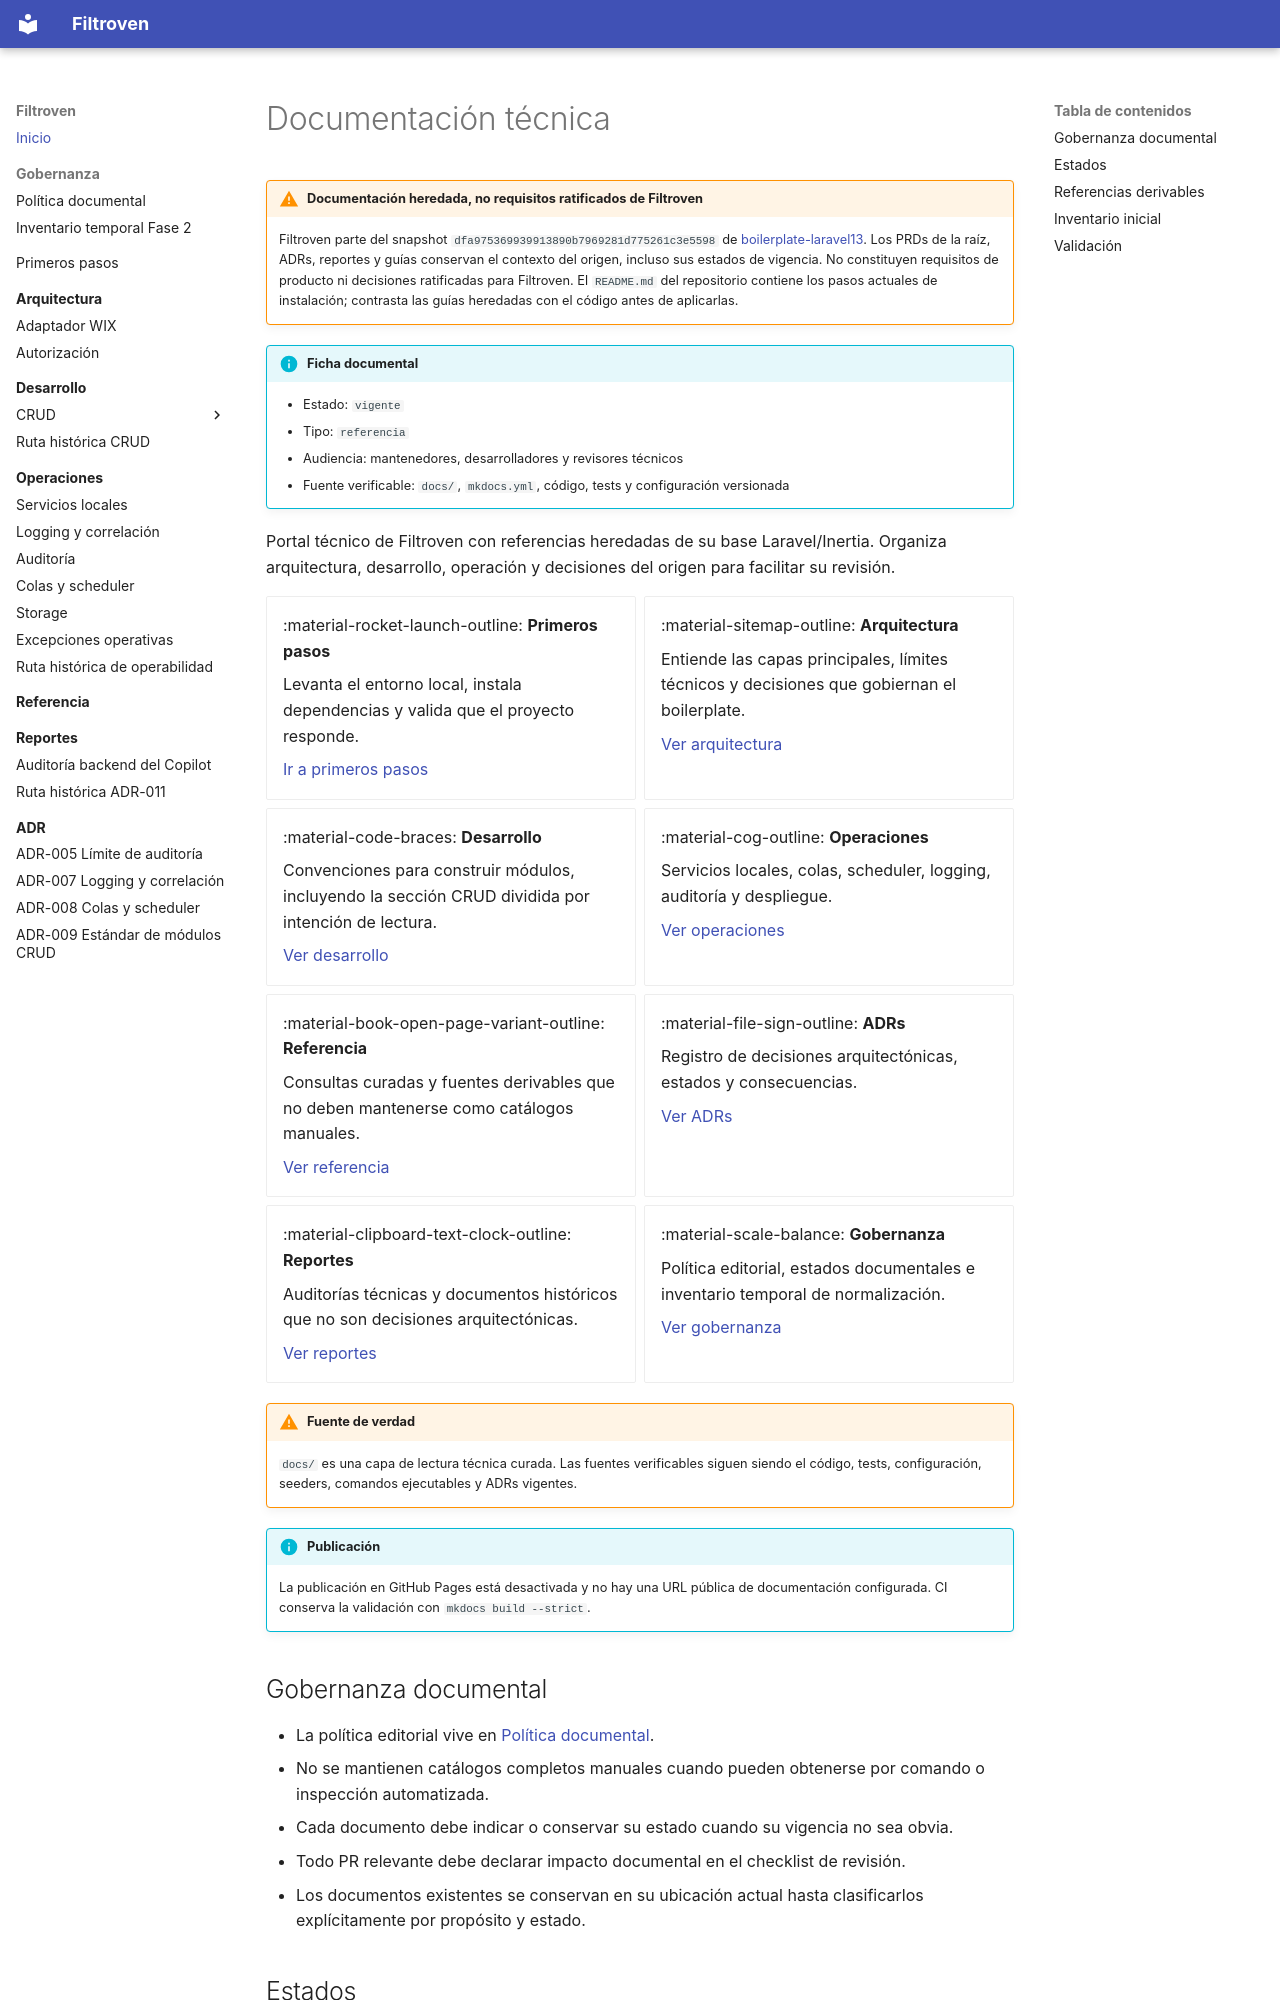

repository: MarcoVegaR/filtroven · page: index.html · generator: mkdocs

# Documentación técnica

!!! warning "Documentación heredada, no requisitos ratificados de Filtroven"
    Filtroven parte del snapshot `dfa975369939913890b7969281d775261c3e5598` de [boilerplate-laravel13](https://github.com/MarcoVegaR/boilerplate-laravel13). Los PRDs de la raíz, ADRs, reportes y guías conservan el contexto del origen, incluso sus estados de vigencia. No constituyen requisitos de producto ni decisiones ratificadas para Filtroven. El `README.md` del repositorio contiene los pasos actuales de instalación; contrasta las guías heredadas con el código antes de aplicarlas.

!!! info "Ficha documental"
    - Estado: `vigente`
    - Tipo: `referencia`
    - Audiencia: mantenedores, desarrolladores y revisores técnicos
    - Fuente verificable: `docs/`, `mkdocs.yml`, código, tests y configuración versionada

Portal técnico de Filtroven con referencias heredadas de su base Laravel/Inertia. Organiza arquitectura, desarrollo, operación y decisiones del origen para facilitar su revisión.

<div class="grid cards" markdown>

-   :material-rocket-launch-outline: **Primeros pasos**

    Levanta el entorno local, instala dependencias y valida que el proyecto responde.

    [Ir a primeros pasos](getting-started.md)

-   :material-sitemap-outline: **Arquitectura**

    Entiende las capas principales, límites técnicos y decisiones que gobiernan el boilerplate.

    [Ver arquitectura](architecture/index.md)

-   :material-code-braces: **Desarrollo**

    Convenciones para construir módulos, incluyendo la sección CRUD dividida por intención de lectura.

    [Ver desarrollo](development/index.md)

-   :material-cog-outline: **Operaciones**

    Servicios locales, colas, scheduler, logging, auditoría y despliegue.

    [Ver operaciones](operations/index.md)

-   :material-book-open-page-variant-outline: **Referencia**

    Consultas curadas y fuentes derivables que no deben mantenerse como catálogos manuales.

    [Ver referencia](reference/index.md)

-   :material-file-sign-outline: **ADRs**

    Registro de decisiones arquitectónicas, estados y consecuencias.

    [Ver ADRs](adr/index.md)

-   :material-clipboard-text-clock-outline: **Reportes**

    Auditorías técnicas y documentos históricos que no son decisiones arquitectónicas.

    [Ver reportes](reports/index.md)

-   :material-scale-balance: **Gobernanza**

    Política editorial, estados documentales e inventario temporal de normalización.

    [Ver gobernanza](governance/documentation-policy.md)

</div>

!!! warning "Fuente de verdad"
    `docs/` es una capa de lectura técnica curada. Las fuentes verificables siguen siendo el código, tests, configuración, seeders, comandos ejecutables y ADRs vigentes.

!!! info "Publicación"
    La publicación en GitHub Pages está desactivada y no hay una URL pública de documentación configurada. CI conserva la validación con `mkdocs build --strict`.
